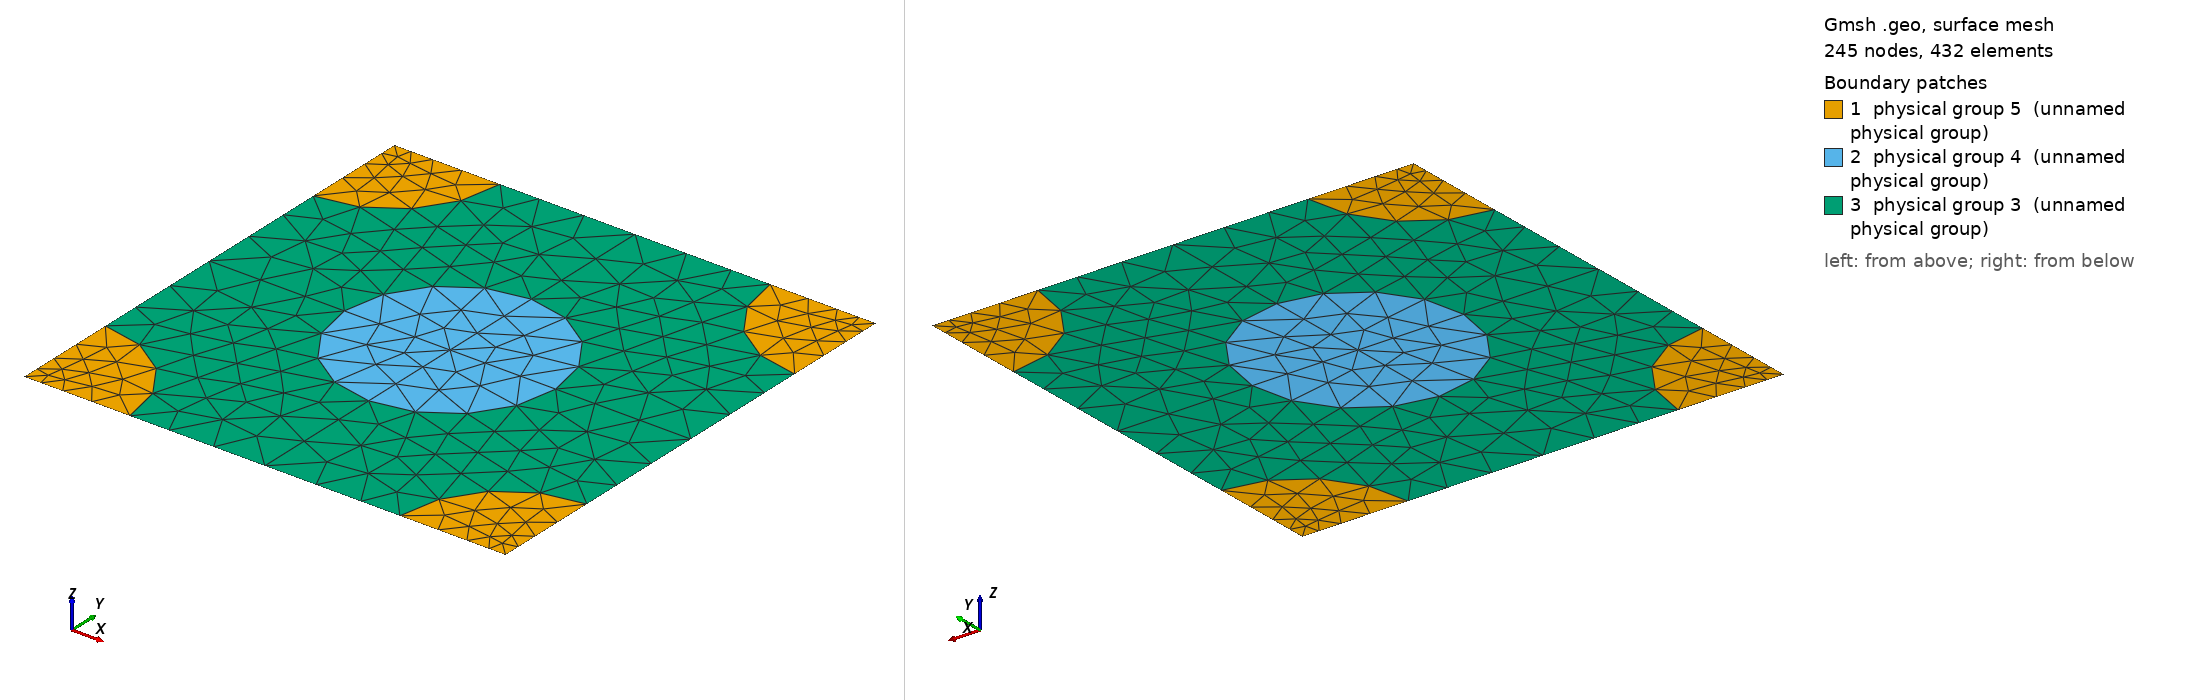

Gmsh geometry script, surface-meshed: 245 nodes, 432 surface elements. Boundary patches (legend numbers): 1 physical group 5 (unnamed physical group), 2 physical group 4 (unnamed physical group), 3 physical group 3 (unnamed physical group). Left view from above one corner, right view from below the opposite corner. Legend entries are the model's physical surfaces. The drawing asked Gmsh for element sizes between 1% and 20% of the model's largest extent; the script's own settings can give other sizes.

=== 451_99_99.geo (drawn) ===
d = 1; // grating period
ff = 0.300000;
d_in_nm = 451;
a1 = 99;
radius1 = (a1/d_in_nm)*d;
radius2 = (99/d_in_nm)*d;
lc = 0.150000; // 0.501 0.201 0.0701;
lc2 = lc/1.500000; // on cylinder surfaces
lc3 = lc/1.500000; // cylinder1 centres
lc4 = lc/4.500000; // cylinder2 centres
posx = 0;//
posy = 0;//

hy = d; // Thickness: Squre profile => hy=d
hx = 0.;

// 2*2 supercell outline

Point(1) = {0, 0, 0, lc4};
Point(2) = {-hx, -hy, 0, lc4};
Point(3) = {-hx+d, -hy, 0, lc4};
Point(4) = {d, 0, 0,lc4};
Point(5) = {-hx+d/2+posx, -hy/2+posy, 0,lc3};
Point(10) = {-hx+d/2+posx, 0, 0, lc};
Point(11) = {0,-hy/2+posy, 0, lc};
Point(12) = {-hx+d/2+posx, -hy, 0, lc};
Point(13) = {d, -hy/2+posy, 0, lc};

Point(14) = {-hx+radius2, 0, 0, lc2};
Point(15) = {d-radius2, 0, 0, lc2};
Point(16) = {0,-radius2, 0, lc2};
Point(18) = {-hx+d/2+posx, -hy/2+radius1+posy, 0, lc2};
Point(20) = {d,-radius2, 0, lc2};
Point(21) = {-hx+d/2-radius1+posx, -hy/2+posy, 0,lc2};
Point(22) = {-hx+d/2+radius1+posx, -hy/2+posy, 0,lc2};
Point(23) = {-hx, -hy+radius2, 0, lc2};
Point(25) = {-hx+d/2+posx, -hy/2-radius1+posy, 0, lc2};
Point(27) = {d,-hy+radius2, 0, lc2};
Point(28) = {-hx+radius2, -hy, 0, lc2};
Point(29) = {d-radius2, -hy, 0, lc2};

Line(1) = {1, 14};
Line(2) = {14, 10};
Line(3) = {10, 15};
Line(4) = {15, 4};
Line(5) = {4, 20};
Line(6) = {20, 13};
Line(7) = {13, 27};
Line(8) = {27, 3};
Line(9) = {3, 29};
Line(10) = {29, 12};
Line(11) = {12, 28};
Line(12) = {28, 2};
Line(13) = {2, 23};
Line(14) = {23, 11};
Line(15) = {11, 16};
Line(16) = {16, 1};
Line(18) = {18, 10};
Line(19) = {18, 5};
Line(20) = {5, 25};
Line(21) = {25, 12};
Line(22) = {11, 21};
Line(23) = {21, 5};
Line(24) = {5, 22};
Line(25) = {22, 13};

Circle(26) = {14, 1, 16};
Circle(27) = {15, 4, 20};
Circle(28) = {27, 3, 29};
Circle(29) = {28, 2, 23};
Circle(30) = {21, 5, 18};
Circle(31) = {18, 5, 22};
Circle(32) = {22, 5, 25};
Circle(33) = {25, 5, 21};

Line Loop(77) = {1, 26, 16};
Plane Surface(78) = {77};
Line Loop(79) = {4, 5, -27};
Plane Surface(80) = {79};
Line Loop(81) = {28, -9, -8};
Plane Surface(82) = {81};
Line Loop(83) = {29, -13, -12};
Plane Surface(84) = {83};
Line Loop(85) = {30, 19, -23};
Plane Surface(86) = {85};
Line Loop(87) = {19, 24, -31};
Plane Surface(88) = {87};
Line Loop(89) = {24, 32, -20};
Plane Surface(90) = {89};
Line Loop(91) = {20, 33, 23};
Plane Surface(92) = {91};
Line Loop(93) = {2, -18, -30, -22, 15, -26};
Plane Surface(94) = {93};
Line Loop(95) = {3, 27, 6, -25, -31, 18};
Plane Surface(96) = {95};
Line Loop(97) = {25, 7, 28, 10, -21, -32};
Plane Surface(98) = {97};
Line Loop(99) = {21, 11, 29, 14, 22, -33};
Plane Surface(100) = {99};

Physical Line(101) = {1, 2, 3, 4};
Physical Line(102) = {5, 6, 7, 8};
Physical Line(103) = {9, 10, 11, 12};
Physical Line(104) = {13, 14, 15, 16};

Physical Surface(3) = {94, 96, 98, 100};
Physical Surface(4) = {86, 88, 90, 92};
Physical Surface(5) = {78, 80, 82, 84};
